Dataset: Dataset (GitHub, mehathab-a/Projects-2). Classes: healthy, non sprayable, sprayable.

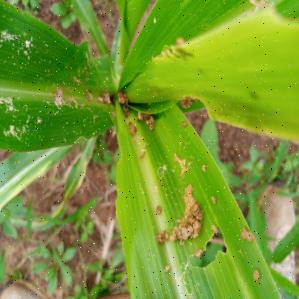
Label: non sprayable

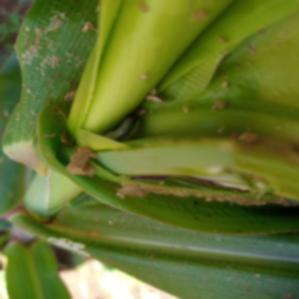
Label: non sprayable

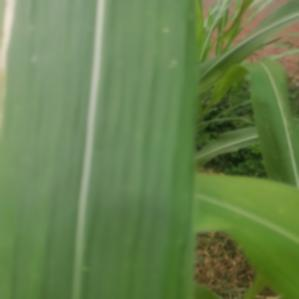
Label: healthy

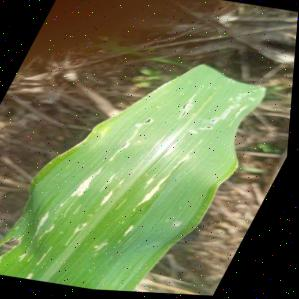
Label: sprayable

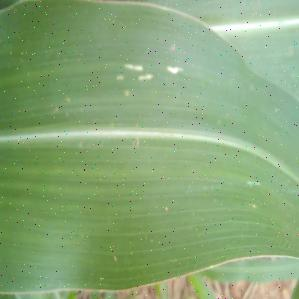
Label: healthy

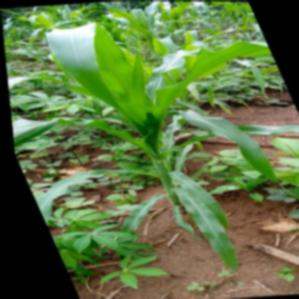
Label: sprayable
